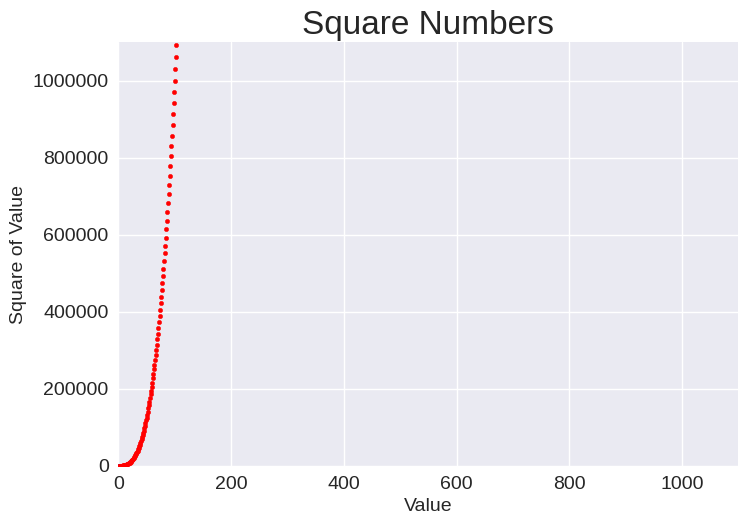

Recreate this plot in Python.
# 15-1. Cubes:      A number raised to the third power is a cube. Plot the first five cubic numbers, and then plot the first 5,000 cubic numbers.

import matplotlib.pyplot as plt

x_values_1 = range(1, 6)
y_values_1 = [x**3 for x in x_values_1]

x_values_2 = range(1, 5001)
y_values_2 = [x**3 for x in x_values_2]


plt.style.use('seaborn-v0_8')
fig, ax = plt.subplots()
# ax.scatter(x_values, y_values, color='red', s=10)
ax.scatter(x_values_1, y_values_1, color='blue', s=10)
ax.scatter(x_values_2, y_values_2, color='red', s=10)

# Set chart title and label axes.
ax.set_title("Square Numbers", fontsize=24)
ax.set_xlabel("Value", fontsize=14)
ax.set_ylabel("Square of Value", fontsize=14)

# Set size of tick labels.
ax.tick_params(labelsize=14)

# Set the range for each axis.
ax.axis([0, 1100, 0, 1_100_000])
ax.ticklabel_format(style='plain')

plt.show()